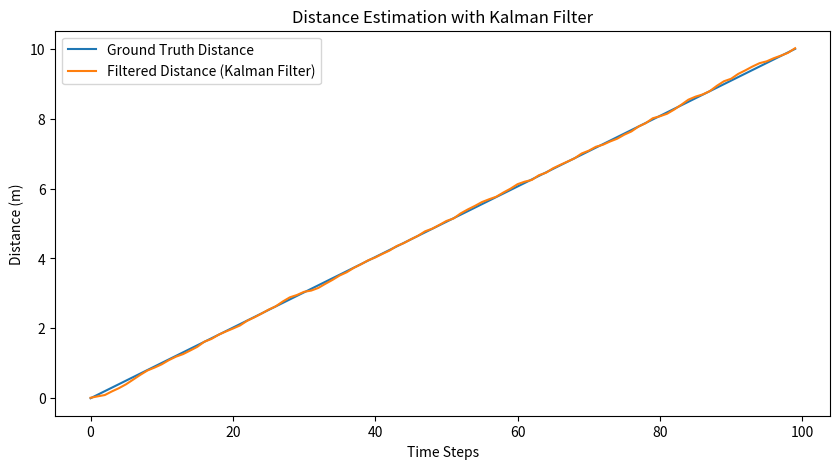
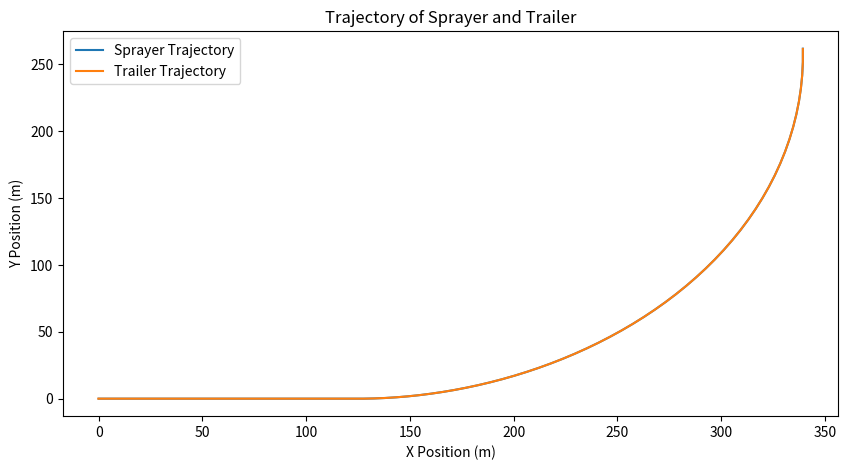
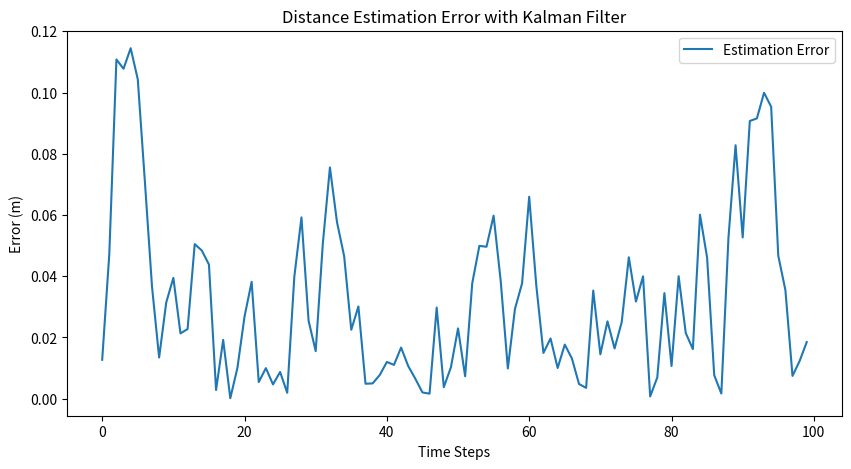

Python code for these plots, in order:
import numpy as np
import matplotlib.pyplot as plt

# ==================================================
# Step 1: Sensor Modeling and Data Simulation
# ==================================================

# Parameters
time_steps = 100  # Number of time steps
dt = 0.1  # Time step size
wheel_radius = 0.5  # Wheel radius in meters
sensor_noise_std = 0.1  # Standard deviation of sensor noise

# Ground truth path (straight line + turn)
ground_truth_distance = np.linspace(0, 10, time_steps)  # Linear distance
ground_truth_angle = np.zeros(time_steps)  # Angle starts at 0

# Simulate a turn after 50 time steps
ground_truth_angle[50:] = np.linspace(0, np.pi / 2, time_steps - 50)  # 90-degree turn

# Simulate sensor readings with noise
sensor1 = ground_truth_distance + np.random.normal(0, sensor_noise_std, time_steps)
sensor2 = ground_truth_distance + np.random.normal(0, sensor_noise_std, time_steps)

# ==================================================
# Step 2: Kalman Filter for Sensor Fusion
# ==================================================

class KalmanFilter:
    def __init__(self, initial_state, initial_covariance, process_noise, measurement_noise):
        self.state = initial_state  # State vector [distance, velocity]
        self.covariance = initial_covariance  # State covariance matrix
        self.process_noise = process_noise  # Process noise covariance
        self.measurement_noise = measurement_noise  # Measurement noise covariance
        self.H = np.array([[1, 0]])  # Measurement matrix
        self.F = np.array([[1, dt], [0, 1]])  # State transition matrix
        self.Q = np.array([[process_noise, 0], [0, process_noise]])  # Process noise matrix
        self.R = np.array([[measurement_noise]])  # Measurement noise matrix

    def predict(self):
        # Predict state and covariance
        self.state = self.F @ self.state
        self.covariance = self.F @ self.covariance @ self.F.T + self.Q
        return self.state

    def update(self, measurement):
        # Kalman gain
        K = self.covariance @ self.H.T @ np.linalg.inv(self.H @ self.covariance @ self.H.T + self.R)
        # Update state and covariance
        self.state = self.state + K @ (measurement - self.H @ self.state)
        self.covariance = (np.eye(2) - K @ self.H) @ self.covariance
        return self.state

# Initialize Kalman Filter
initial_state = np.array([0, 0])  # Initial distance and velocity
initial_covariance = np.eye(2)  # Initial covariance
process_noise = 0.01  # Process noise
measurement_noise = 0.1  # Measurement noise

kf = KalmanFilter(initial_state, initial_covariance, process_noise, measurement_noise)

# Apply Kalman Filter to sensor data
filtered_distance = np.zeros(time_steps)
for t in range(time_steps):
    # Predict step
    kf.predict()
    # Update step using the average of the two sensors
    measurement = (sensor1[t] + sensor2[t]) / 2
    filtered_state = kf.update(measurement)
    filtered_distance[t] = filtered_state[0]

# ==================================================
# Step 3: Trailer Model
# ==================================================

# Trailer model parameters
trailer_lag = 0.2  # Trailer lags behind by 0.2 seconds

# Simulate trailer path
trailer_distance = np.zeros(time_steps)
trailer_angle = np.zeros(time_steps)

for t in range(1, time_steps):
    trailer_distance[t] = filtered_distance[t - 1]  # Trailer follows the sprayer with a lag
    trailer_angle[t] = ground_truth_angle[t - 1]  # Trailer follows the sprayer's angle with a lag

# ==================================================
# Step 4: Pose Estimation
# ==================================================

# Pose estimation
x, y = np.zeros(time_steps), np.zeros(time_steps)  # Position
theta = np.zeros(time_steps)  # Orientation

for t in range(1, time_steps):
    theta[t] = theta[t - 1] + (ground_truth_angle[t] - ground_truth_angle[t - 1])  # Update orientation
    x[t] = x[t - 1] + filtered_distance[t] * np.cos(theta[t])  # Update x position
    y[t] = y[t - 1] + filtered_distance[t] * np.sin(theta[t])  # Update y position

# ==================================================
# Step 5: Output & Evaluation
# ==================================================

# Plot estimated distance vs ground truth
plt.figure(figsize=(10, 5))
plt.plot(ground_truth_distance, label="Ground Truth Distance")
plt.plot(filtered_distance, label="Filtered Distance (Kalman Filter)")
plt.xlabel("Time Steps")
plt.ylabel("Distance (m)")
plt.legend()
plt.title("Distance Estimation with Kalman Filter")
plt.show()

# Plot trajectory
plt.figure(figsize=(10, 5))
plt.plot(x, y, label="Sprayer Trajectory")
plt.plot(x - trailer_lag * np.cos(theta), y - trailer_lag * np.sin(theta), label="Trailer Trajectory")
plt.xlabel("X Position (m)")
plt.ylabel("Y Position (m)")
plt.legend()
plt.title("Trajectory of Sprayer and Trailer")
plt.show()

# ==================================================
# Step 6: Error Analysis
# ==================================================

# Error analysis
error = np.abs(ground_truth_distance - filtered_distance)
plt.figure(figsize=(10, 5))
plt.plot(error, label="Estimation Error")
plt.xlabel("Time Steps")
plt.ylabel("Error (m)")
plt.legend()
plt.title("Distance Estimation Error with Kalman Filter")
plt.show()

# ==================================================
# Step 7: Documentation
# ==================================================

 
